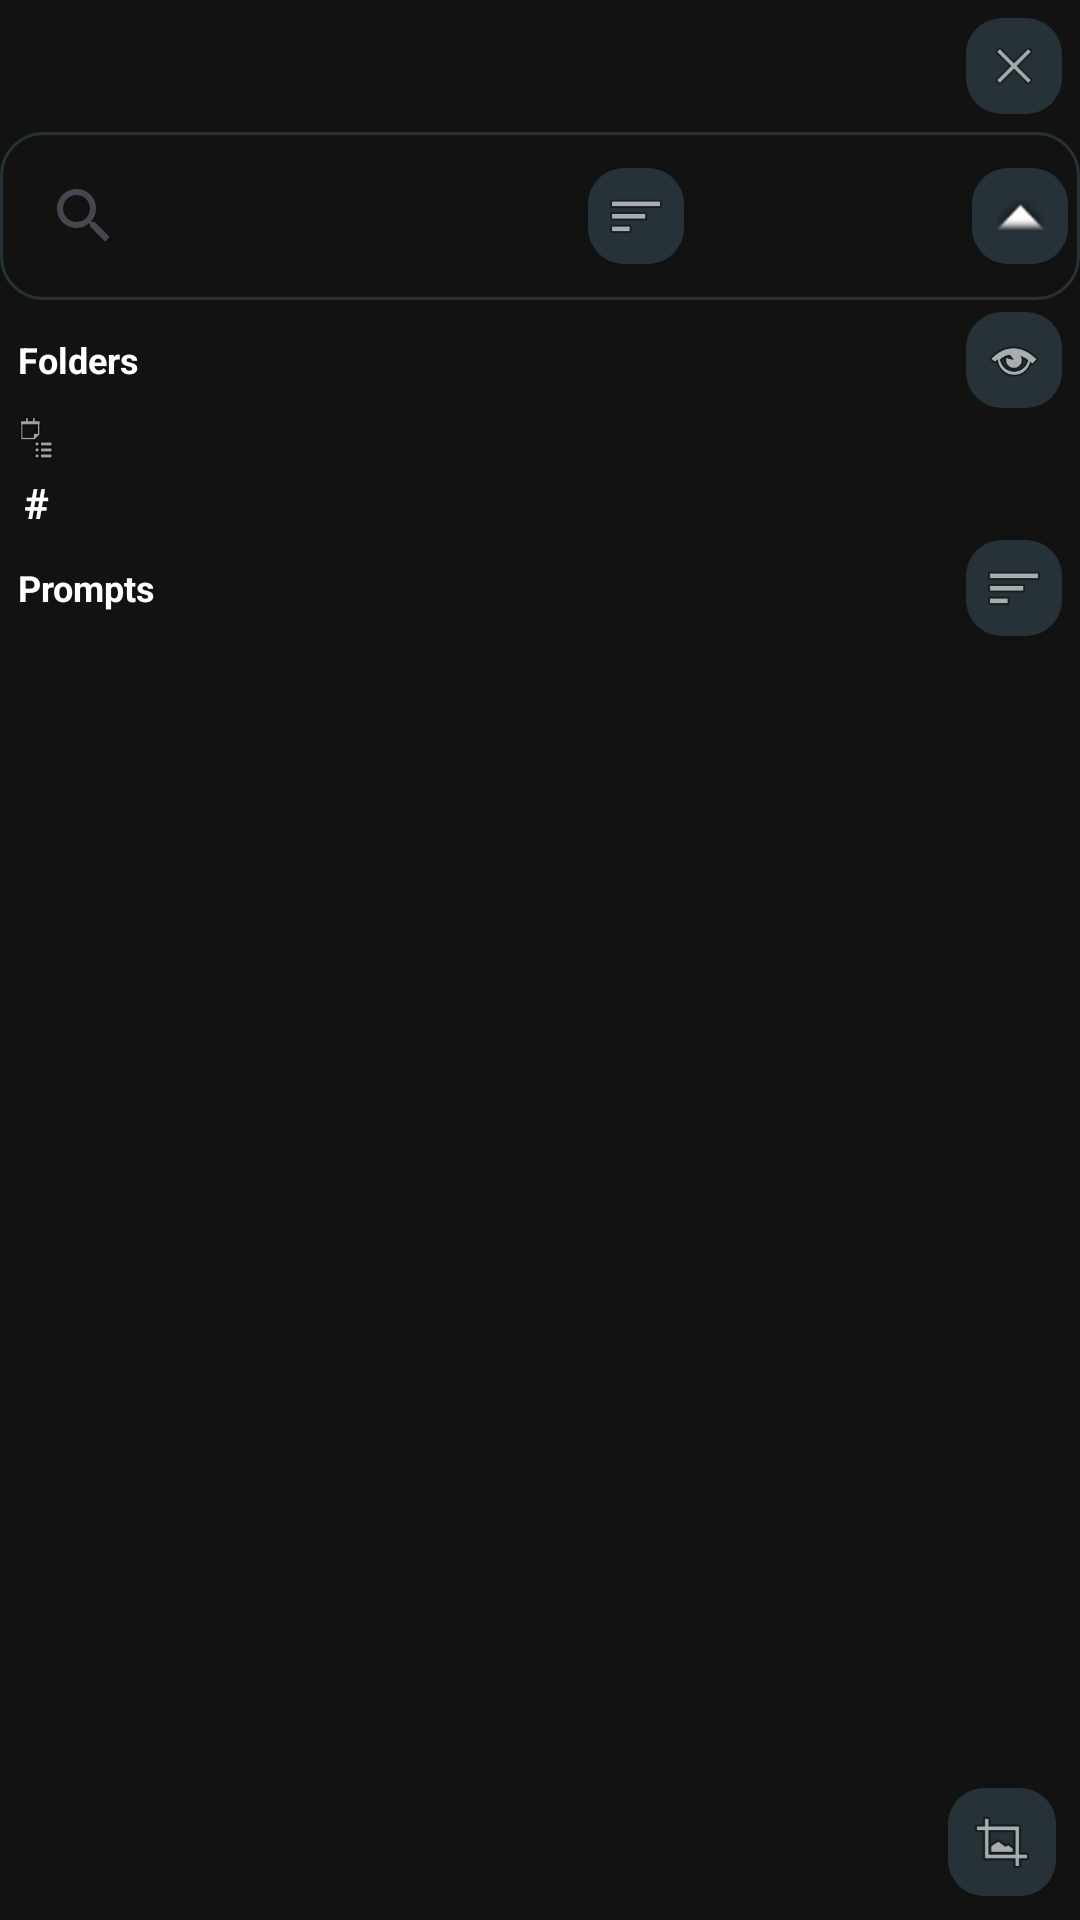

Layout XML and referenced resources for this Android screen:
<!-- AndroidManifest.xml: application theme Theme.MashIA -->
<!-- res/layout/fragment_library.xml -->
<?xml version="1.0" encoding="utf-8"?>
<FrameLayout xmlns:android="http://schemas.android.com/apk/res/android"
    xmlns:app="http://schemas.android.com/apk/res-auto"
    android:layout_width="match_parent"
    android:layout_height="match_parent">

    <LinearLayout
        android:id="@+id/library_content"
        android:layout_width="match_parent"
        android:layout_height="match_parent"
        android:orientation="vertical">

        <LinearLayout
            android:layout_width="match_parent"
            android:layout_height="wrap_content"
            android:orientation="horizontal"
            android:gravity="end"
            android:padding="6dp">

            <ImageButton
                android:id="@+id/btn_library_close"
                android:layout_width="32dp"
                android:layout_height="32dp"
                android:background="@drawable/bg_btn"
                android:padding="6dp"
                android:contentDescription="Close"
                android:src="@android:drawable/ic_menu_close_clear_cancel"
                android:scaleType="centerInside" />
        </LinearLayout>

        <LinearLayout
            android:id="@+id/search_row"
            android:layout_width="match_parent"
            android:layout_height="wrap_content"
            android:orientation="horizontal"
            android:gravity="center_vertical"
            android:padding="4dp"
            android:clickable="true"
            android:focusable="true"
            android:foreground="?android:attr/selectableItemBackground"
            android:background="@drawable/bg_search_row">

            <SearchView
                android:id="@+id/search_view"
                android:layout_width="0dp"
                android:layout_height="wrap_content"
                android:layout_weight="1"
                android:background="@android:color/transparent"
                android:queryHint="Search (text, #tags, folder:inbox)" />

            <ImageView
                android:id="@+id/icon_sort"
                android:layout_width="32dp"
                android:layout_height="32dp"
                android:layout_marginStart="6dp"
                android:background="@drawable/bg_btn"
                android:padding="6dp"
                android:contentDescription="Sort"
                android:src="@android:drawable/ic_menu_sort_by_size"
                android:scaleType="centerInside" />

            <Spinner
                android:id="@+id/spinner_sort"
                android:layout_width="84dp"
                android:layout_height="wrap_content"
                android:layout_marginStart="6dp"
                android:background="@android:color/transparent"
                android:dropDownWidth="160dp" />

            <ImageButton
                android:id="@+id/btn_sort_dir"
                android:layout_width="32dp"
                android:layout_height="32dp"
                android:layout_marginStart="6dp"
                android:background="@drawable/bg_btn"
                android:padding="6dp"
                android:contentDescription="Toggle sort direction"
                android:src="@android:drawable/arrow_up_float"
                android:scaleType="centerInside" />
        </LinearLayout>

        <LinearLayout
            android:id="@+id/folder_header_row"
            android:layout_width="match_parent"
            android:layout_height="wrap_content"
            android:orientation="horizontal"
            android:gravity="center_vertical"
            android:paddingStart="6dp"
            android:paddingEnd="6dp"
            android:paddingTop="4dp">

            <TextView
                android:layout_width="0dp"
                android:layout_height="wrap_content"
                android:layout_weight="1"
                android:text="Folders"
                android:textStyle="bold"
                android:textSize="12sp" />

            <ImageButton
                android:id="@+id/btn_folder_view_toggle"
                android:layout_width="32dp"
                android:layout_height="32dp"
                android:background="@drawable/bg_btn"
                android:padding="6dp"
                android:contentDescription="Toggle folder view"
                android:src="@android:drawable/ic_menu_view"
                android:scaleType="centerInside" />
        </LinearLayout>

        <androidx.recyclerview.widget.RecyclerView
            android:id="@+id/folder_tree_list"
            android:layout_width="match_parent"
            android:layout_height="220dp"
            android:layout_marginTop="6dp"
            android:visibility="gone" />

        <androidx.recyclerview.widget.RecyclerView
            android:id="@+id/folder_grid_list"
            android:layout_width="match_parent"
            android:layout_height="220dp"
            android:layout_marginTop="6dp"
            android:visibility="gone" />

        <LinearLayout
            android:id="@+id/folder_row"
            android:layout_width="match_parent"
            android:layout_height="wrap_content"
            android:orientation="horizontal"
            android:gravity="center_vertical"
            android:paddingStart="4dp"
            android:paddingEnd="4dp"
            android:paddingTop="2dp"
            android:paddingBottom="2dp">

            <ImageView
                android:layout_width="16dp"
                android:layout_height="16dp"
                android:src="@android:drawable/ic_menu_agenda"
                android:contentDescription="Folders" />

            <HorizontalScrollView
                android:id="@+id/folder_scroll"
                android:layout_width="0dp"
                android:layout_height="wrap_content"
                android:layout_weight="1"
                android:fillViewport="true"
                android:overScrollMode="never"
                android:scrollbars="none">

                <com.google.android.material.chip.ChipGroup
                    android:id="@+id/folder_chips"
                    android:layout_width="wrap_content"
                    android:layout_height="wrap_content"
                    app:singleSelection="false"
                    app:selectionRequired="false"
                    app:singleLine="true"
                    app:chipSpacingHorizontal="4dp"
                    app:chipSpacingVertical="2dp"
                    android:paddingStart="6dp"
                    android:paddingEnd="4dp" />
            </HorizontalScrollView>

            <ImageButton
                android:id="@+id/btn_clear_folder"
                android:layout_width="28dp"
                android:layout_height="28dp"
                android:background="@drawable/bg_btn"
                android:padding="4dp"
                android:contentDescription="Clear folders"
                android:src="@android:drawable/ic_menu_close_clear_cancel"
                android:scaleType="centerInside"
                android:visibility="gone" />
        </LinearLayout>

        <LinearLayout
            android:id="@+id/tag_row"
            android:layout_width="match_parent"
            android:layout_height="wrap_content"
            android:orientation="horizontal"
            android:gravity="center_vertical"
            android:paddingStart="4dp"
            android:paddingEnd="4dp"
            android:paddingTop="2dp"
            android:paddingBottom="2dp">

            <TextView
                android:layout_width="16dp"
                android:layout_height="16dp"
                android:gravity="center"
                android:text="#"
                android:textStyle="bold"
                android:textSize="14sp" />

            <HorizontalScrollView
                android:id="@+id/tag_scroll"
                android:layout_width="0dp"
                android:layout_height="wrap_content"
                android:layout_weight="1"
                android:fillViewport="true"
                android:overScrollMode="never"
                android:scrollbars="none">

                <com.google.android.material.chip.ChipGroup
                    android:id="@+id/tag_chips"
                    android:layout_width="wrap_content"
                    android:layout_height="wrap_content"
                    app:singleSelection="false"
                    app:singleLine="true"
                    app:chipSpacingHorizontal="4dp"
                    app:chipSpacingVertical="2dp"
                    android:paddingStart="6dp"
                    android:paddingEnd="4dp" />
            </HorizontalScrollView>

            <ImageButton
                android:id="@+id/btn_clear_tag"
                android:layout_width="28dp"
                android:layout_height="28dp"
                android:background="@drawable/bg_btn"
                android:padding="4dp"
                android:contentDescription="Clear tags"
                android:src="@android:drawable/ic_menu_close_clear_cancel"
                android:scaleType="centerInside"
                android:visibility="gone" />
        </LinearLayout>

        <LinearLayout
            android:id="@+id/list_header_row"
            android:layout_width="match_parent"
            android:layout_height="wrap_content"
            android:orientation="horizontal"
            android:gravity="center_vertical"
            android:paddingStart="6dp"
            android:paddingEnd="6dp"
            android:paddingTop="4dp">

            <TextView
                android:layout_width="0dp"
                android:layout_height="wrap_content"
                android:layout_weight="1"
                android:text="Prompts"
                android:textStyle="bold"
                android:textSize="12sp" />

            <ImageButton
                android:id="@+id/btn_view_toggle"
                android:layout_width="32dp"
                android:layout_height="32dp"
                android:background="@drawable/bg_btn"
                android:padding="6dp"
                android:contentDescription="Toggle view"
                android:src="@android:drawable/ic_menu_sort_by_size"
                android:scaleType="centerInside" />
        </LinearLayout>

        <androidx.recyclerview.widget.RecyclerView
            android:id="@+id/projects_list"
            android:layout_width="match_parent"
            android:layout_height="0dp"
            android:layout_weight="1" />
    </LinearLayout>

    <ImageButton
        android:id="@+id/btn_library_fullscreen"
        android:layout_width="36dp"
        android:layout_height="36dp"
        android:layout_gravity="bottom|end"
        android:layout_margin="8dp"
        android:background="@drawable/bg_btn"
        android:padding="6dp"
        android:contentDescription="Full screen"
        android:src="@android:drawable/ic_menu_crop"
        android:scaleType="centerInside" />
</FrameLayout>
<!-- resources referenced by this layout -->
<resources>
  <!-- drawable bg_btn (drawable) -->
  <?xml version="1.0" encoding="utf-8"?>
  <shape xmlns:android="http://schemas.android.com/apk/res/android"
      android:shape="rectangle">
      <corners android:radius="12dp" />
      <solid android:color="#263238" />
  </shape>
  <!-- drawable bg_search_row (drawable) -->
  <?xml version="1.0" encoding="utf-8"?>
  <shape xmlns:android="http://schemas.android.com/apk/res/android"
      android:shape="rectangle">
      <corners android:radius="14dp" />
      <stroke
          android:width="1dp"
          android:color="#263238" />
      <solid android:color="@android:color/transparent" />
  </shape>
  <style name="Theme.MashIA" parent="Theme.Material3.DayNight.NoActionBar">
          
          <item name="colorPrimary">@color/pink_primary</item>
          <item name="colorSecondary">@color/purple_500</item>
          <item name="android:navigationBarColor">@color/purple_700</item>
          <item name="android:statusBarColor">@color/purple_700</item>
          <item name="android:windowBackground">@color/surface_bg</item>
          <item name="android:textColor">@color/surface_fg</item>
      </style>
  <color name="pink_primary">#FF69B4</color>
  <color name="purple_500">#301240</color>
  <color name="purple_700">#1E0B29</color>
  <color name="surface_bg">#121212</color>
  <color name="surface_fg">#FFFFFF</color>
</resources>
